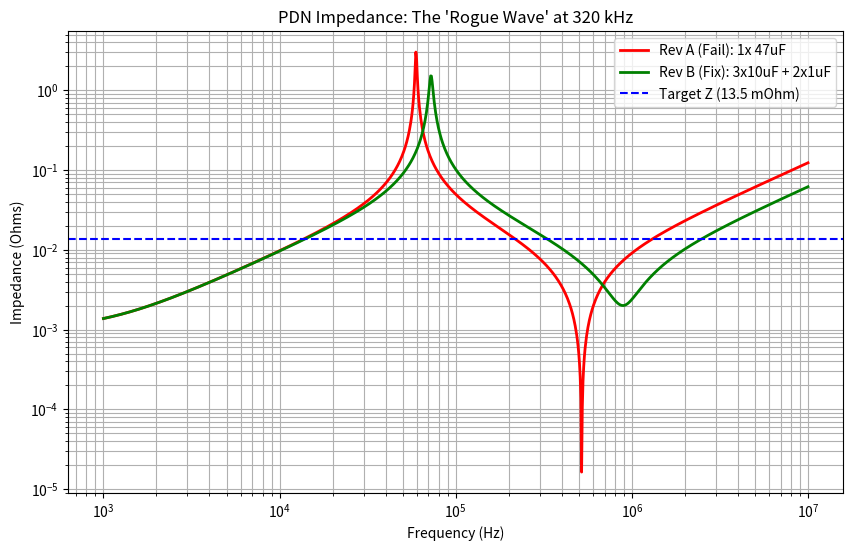

Reproduce this figure in Python.
import numpy as np
import matplotlib.pyplot as plt

# --- 1. Define Physics Constants ---

freq = np.logspace(3, 7, 1000) # 1Khz steps of 10MHz
omega = 2 * np.pi * freq

# 2. define Components 
# VRM Model (Sinmplified as Inductor + Resistance)
L_vrm = 150e-9 #Typical for a switching regulator
R_vrm = 1e-3 # 1 mOhm

# Bad bulk capacitor 
C_bulk_bad = 47e-6
ESR_bulk = 5e-3 # 5 mOhm
ESL_bulk = 2e-9 # 2nH

#Good Bulk Capacitor (The "fix": 3x 10uF + 2x 1uF)
# For simplicity in this script, we lump them, but strictly you wil parallel them all
c_bulk_good = (3 * 10e-6) + (2 * 1e-6) # All of these should be discrete values in parallel
ESR_good = 2e-3 # Low ESR due to parallel caps
ESL_good = 1e-9 # Lower ESL

# 3. Calculate Impedance (z)
# z = R + jwL + 1/jwC

def get_impedance_cap(C, ESR, ESL, w):
    return ESR + 1j * (w * ESL - 1/(w * C))

def get_impedance_vrm(R, L, w):
    return R + 1j * w * L

#calculate individual impedances
Z_vrm_vals = get_impedance_vrm(R_vrm, L_vrm, omega)

Z_cap_bad_vals = get_impedance_cap(C_bulk_bad, ESL_bulk, ESL_bulk, omega)

Z_cap_good_vals = get_impedance_cap(c_bulk_good, ESR_good, ESL_good, omega)

# Calculate PDN Impedance (VRM || CAP)
# Parallel formula Z_total = (z1 * z2) / (z1 + z2)
Z_pdn_bad = (Z_vrm_vals * Z_cap_bad_vals) / (Z_vrm_vals + Z_cap_bad_vals)
Z_pdn_good = (Z_vrm_vals * Z_cap_good_vals) / (Z_vrm_vals + Z_cap_good_vals)

# 4. Target Impedance Logic 
# Based on a 0.9V PCIE Retimer power supply spec 2 A transient, 3% Tolerance
V_dd = 0.9
Allowed_Ripple = 0.03 # 3%
I_transient = 2.0
Z_target = (V_dd * Allowed_Ripple) / I_transient

# 5. Visualization
plt.figure(figsize=(10, 6))
plt.loglog(freq, np.abs(Z_pdn_bad), 'r', linewidth=2, label='Rev A (Fail): 1x 47uF')
plt.loglog(freq, np.abs(Z_pdn_good), 'g', linewidth=2, label='Rev B (Fix): 3x10uF + 2x1uF')
plt.axhline(y=Z_target, color='b', linestyle='--', label=f'Target Z ({Z_target*1000:.1f} mOhm)')
plt.title("PDN Impedance: The 'Rogue Wave' at 320 kHz")
plt.xlabel("Frequency (Hz)")
plt.ylabel("Impedance (Ohms)")
plt.grid(True, which="both", ls="-")
plt.legend()
plt.show()
